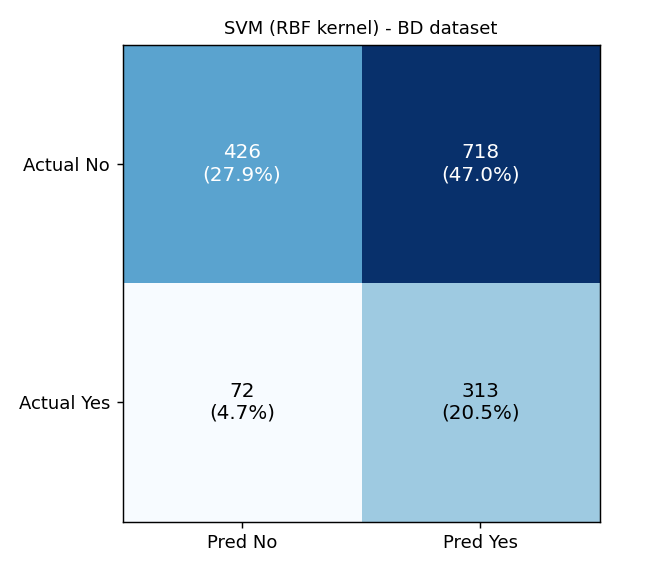

The data file committed next to this chart (first rows):
, pred_0_NoCVD, pred_1_CVD
actual_0_NoCVD, 426, 718
actual_1_CVD, 72, 313
